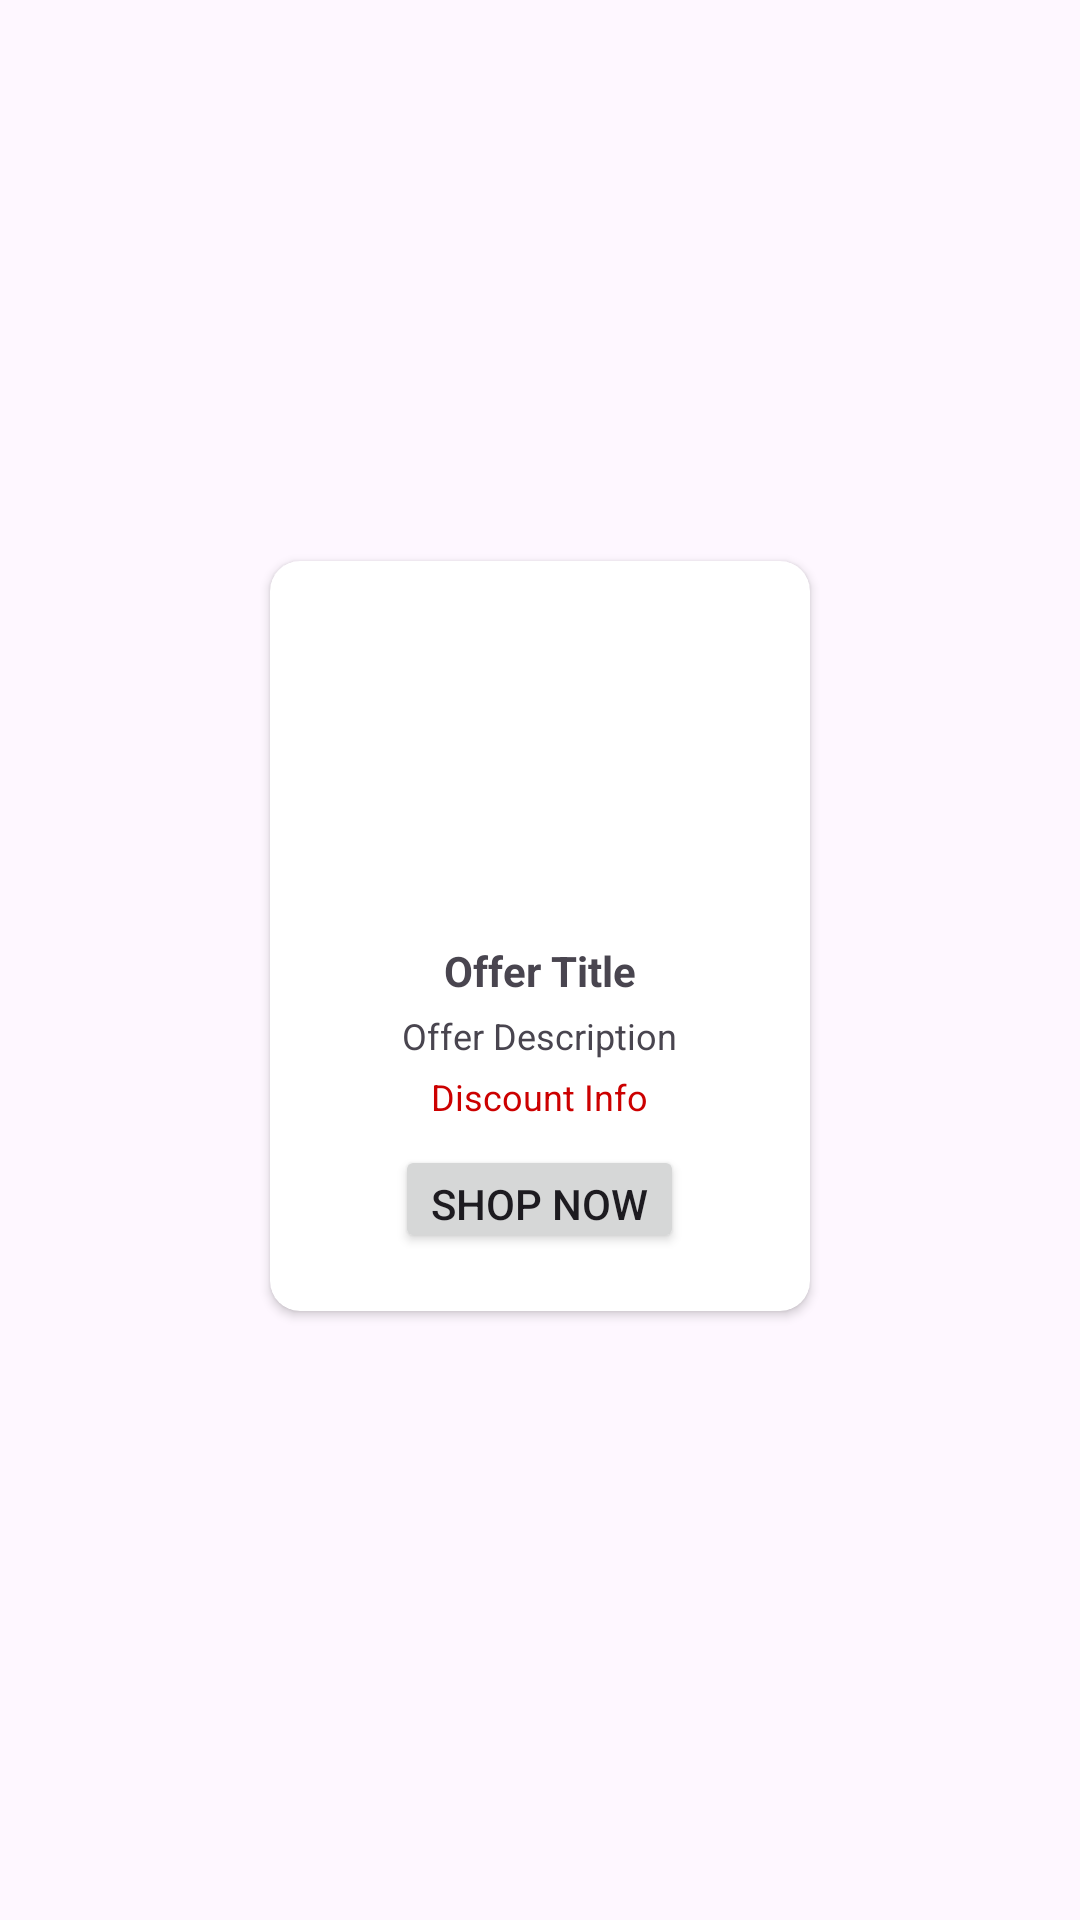

Here is an Android app screen rendered from its layout file. Give the layout XML and the strings, colors and styles it references.
<!-- AndroidManifest.xml: application theme Theme.WatchesStoreOnline -->
<!-- res/layout/offer_item.xml -->
<LinearLayout xmlns:android="http://schemas.android.com/apk/res/android"
    xmlns:app="http://schemas.android.com/apk/res-auto"
    android:layout_width="wrap_content"
    android:layout_height="wrap_content"
    android:gravity="center"
    android:layout_margin="4dp">
    
    <androidx.cardview.widget.CardView
        android:layout_width="180dp"
        android:layout_height="250dp"
        android:layout_marginBottom="8dp"
        app:cardCornerRadius="10dp"
        >

        <LinearLayout
            android:layout_width="match_parent"
            android:layout_height="match_parent"
            android:orientation="vertical"
            android:padding="8dp"
            android:gravity="center">

            
            <ImageView
                android:id="@+id/offer_image"
                android:layout_width="100dp"
                android:layout_height="100dp"
                android:contentDescription="@string/offer"
                android:scaleType="centerCrop"/>

            
            <TextView
                android:id="@+id/offer_title"
                android:layout_width="wrap_content"
                android:layout_height="wrap_content"
                android:layout_marginTop="8dp"
                android:text="Offer Title"
                android:textSize="14sp"
                android:textStyle="bold" />

            
            <TextView
                android:id="@+id/offer_description"
                android:layout_width="wrap_content"
                android:layout_height="wrap_content"
                android:text="Offer Description"
                android:textSize="12sp"
                android:layout_marginTop="4dp"/>

            
            <TextView
                android:id="@+id/offer_discount"
                android:layout_width="wrap_content"
                android:layout_height="wrap_content"
                android:text="Discount Info"
                android:textSize="12sp"
                android:textColor="@android:color/holo_red_dark"
                android:layout_marginTop="4dp"/>

            
            <Button
                android:id="@+id/btn_shop_now"
                android:layout_width="wrap_content"
                android:layout_height="36dp"
                android:text="Shop Now"
                android:layout_marginTop="8dp"/>

        </LinearLayout>
    </androidx.cardview.widget.CardView>

</LinearLayout>
<!-- resources referenced by this layout -->
<resources>
  <string name="offer">Offer Image</string>
  <style name="Theme.WatchesStoreOnline" parent="Base.Theme.WatchesStoreOnline" />
  <style name="Base.Theme.WatchesStoreOnline" parent="Theme.Material3.DayNight.NoActionBar">
          
          
      </style>
</resources>
